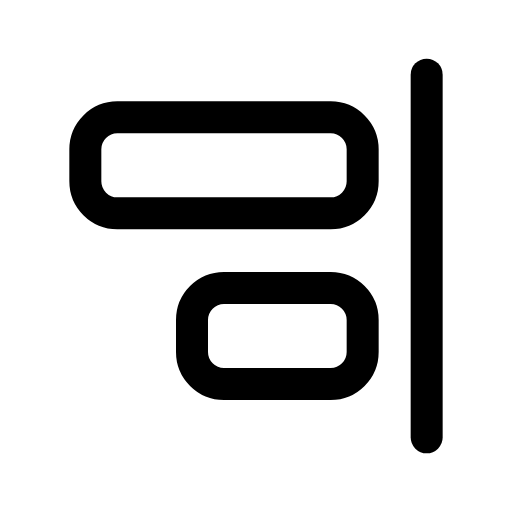
t = 0.00 s
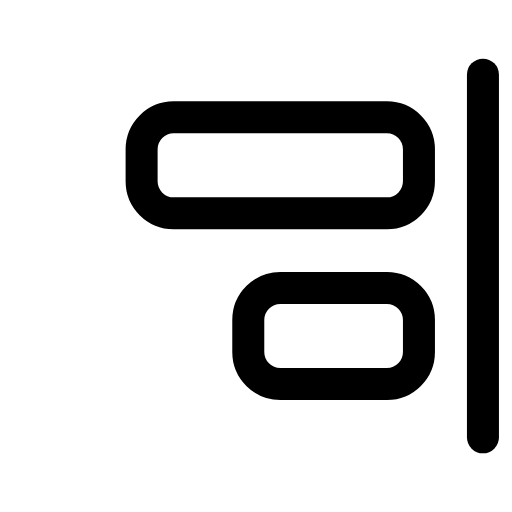
t = 0.14 s
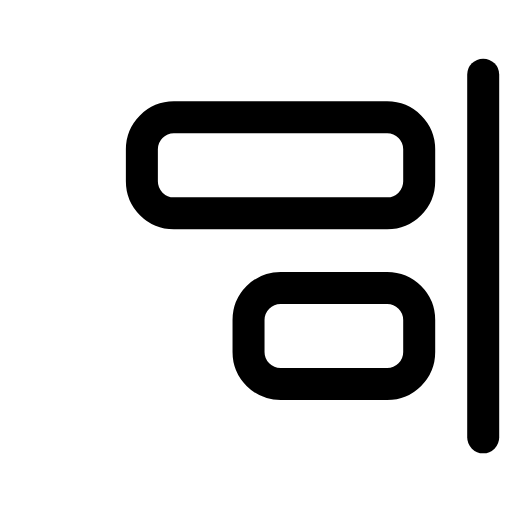
t = 0.21 s
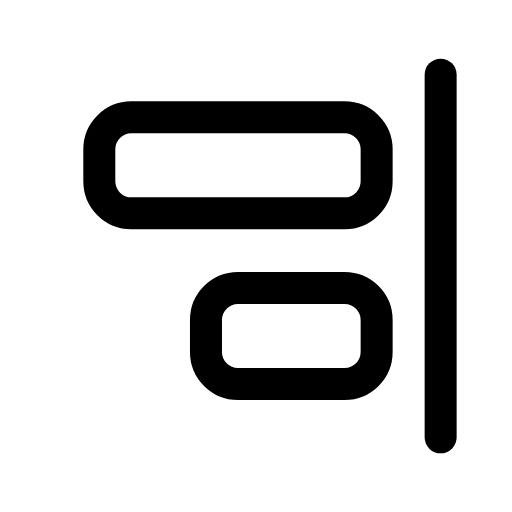
t = 0.39 s
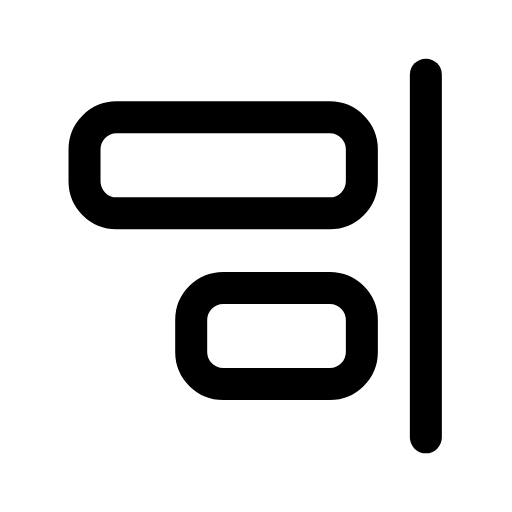
t = 0.49 s
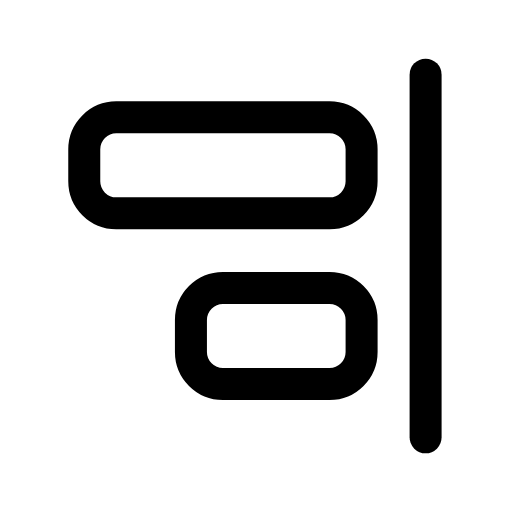
t = 0.60 s

The animated SVG that drew these frames (rendered in a browser with its animation timeline set to each time). Animation: 1 CSS @keyframes rule; one cycle of 0.70 s, repeats indefinitely.

<svg xmlns="http://www.w3.org/2000/svg" viewBox="0 0 24 24" width="24" height="24" class="rd-a-align-end-vertical" data-rd-animate="hover"><style>.rd-a-align-end-vertical{overflow:visible}.rd-a-align-end-vertical *{transform-box:view-box}@media (prefers-reduced-motion:no-preference){.rd-a-align-end-vertical[data-rd-animate="hover"]:hover .a,:hover>.rd-a-align-end-vertical[data-rd-animate="parent"] .a,.rd-a-align-end-vertical[data-rd-animate="play"] .a,.rd-a-align-end-vertical[data-rd-animate="loop"] .a{animation:rd-align-end-vertical-m calc(0.7s*var(--rd-speed,1)) cubic-bezier(.34,1.3,.5,1)}.rd-a-align-end-vertical[data-rd-animate="loop"] *{animation-iteration-count:infinite!important}@keyframes rd-align-end-vertical-m{0%,100%{translate:0 0}40%{translate:2.6px 0}}}</style><g fill="none" stroke="currentColor" stroke-linecap="round" stroke-linejoin="round" stroke-width="1.5"><g class="a"><path d="M20 3.5v17"/><rect x="4" y="5.5" width="13" height="4.5" rx="1.5"/><rect x="9" y="13.5" width="8" height="4.5" rx="1.5"/></g></g></svg>
